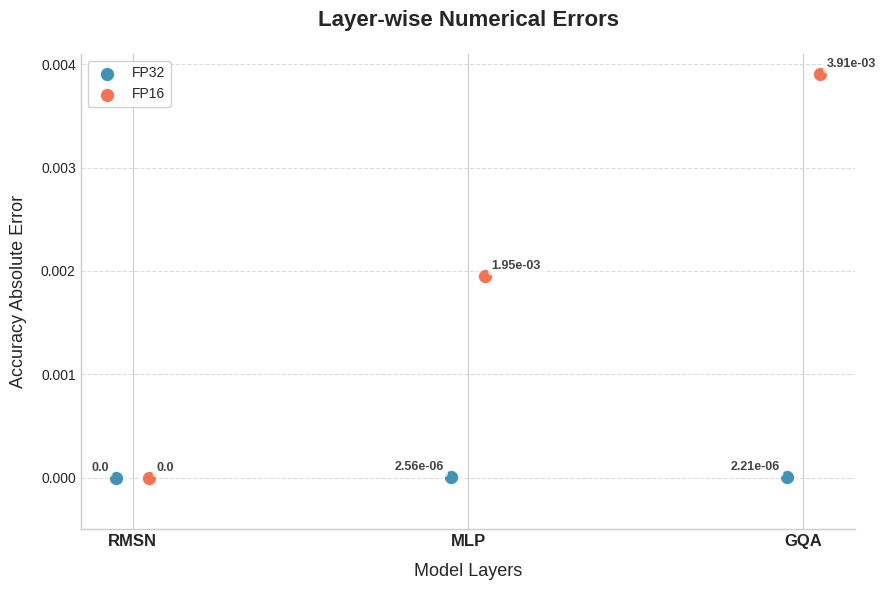

Write the Python code that produced this figure.
import matplotlib.pyplot as plt
import numpy as np

# Data definitions
data = [
    # layer, error, dtype
    ("rmsn", 0.00000000, "FP32"),
    ("rmsn", 0.00000000, "FP16"),
    ("mlp", 0.00000256, "FP32"),
    ("mlp", 0.00195312, "FP16"),
    ("gqa", 0.00000221, "FP32"),
    ("gqa", 0.00390625, "FP16"),
]

# --- styling ---
plt.rcParams['font.sans-serif'] = ['Arial', 'sans-serif']
plt.rcParams['axes.unicode_minus'] = False
plt.style.use('seaborn-v0_8-whitegrid')  # Using a clean style base

layers = ["rmsn", "mlp", "gqa"]
layer_to_x = {l: i for i, l in enumerate(layers)}

# Professional color palette
colors = {
    "FP32": "#2E86AB",  # Steel Blue
    "FP16": "#F06543",  # Deep Orange
}

jitter = {
    "FP32": -0.05,
    "FP16": 0.05,
}

fig, ax = plt.subplots(figsize=(9, 6), dpi=100)

for layer, error, dtype in data:
  x = layer_to_x[layer] + jitter[dtype]

  # Scatter point
  scatter = ax.scatter(
      x,
      error,
      color=colors[dtype],
      alpha=0.9,
      s=120,
      edgecolors='white',
      linewidth=1.5,
      label=dtype,
      zorder=3
  )

  # Add labels next to the points
  # Using scientific notation for very small errors
  label_text = f"{error:.2e}" if error < 0.01 and error > 0 else f"{error:.4f}"
  if error == 0:
    label_text = "0.0"

  ax.annotate(
      label_text,
      (x, error),
      textcoords="offset points",
      xytext=(5, 5) if jitter[dtype] > 0 else (-5, 5),
      ha='left' if jitter[dtype] > 0 else 'right',
      fontsize=9,
      fontweight='bold',
      color='#444444',
      bbox=dict(boxstyle='round,pad=0.3', fc='white', ec='none', alpha=0.7)
  )

# --- refined legend ---
handles, labels = ax.get_legend_handles_labels()
by_label = dict(zip(labels, handles))
ax.legend(
    by_label.values(),
    by_label.keys(),
    frameon=True,
    facecolor='white',
    framealpha=0.9,
    loc='upper left')

# --- Axis and aesthetics ---
ax.set_xticks(range(len(layers)))
ax.set_xticklabels([l.upper() for l in layers], fontsize=12, fontweight='bold')
ax.set_xlabel("Model Layers", fontsize=13, labelpad=10)
ax.set_ylabel("Accuracy Absolute Error", fontsize=13, labelpad=10)
ax.set_title("Layer-wise Numerical Errors",
             fontsize=16, fontweight='bold', pad=20)

# Cleaner grid and spines
ax.grid(axis="y", linestyle="--", alpha=0.7, zorder=0)
ax.spines['top'].set_visible(False)
ax.spines['right'].set_visible(False)

# Log scale might be better for small errors, but user values are very mixed (0 to 0.03)
# To keep it simple we stay linear unless asked, but we ensure 0 is visible.
ax.set_ylim(bottom=-0.0005)


plt.tight_layout()
plt.show()
